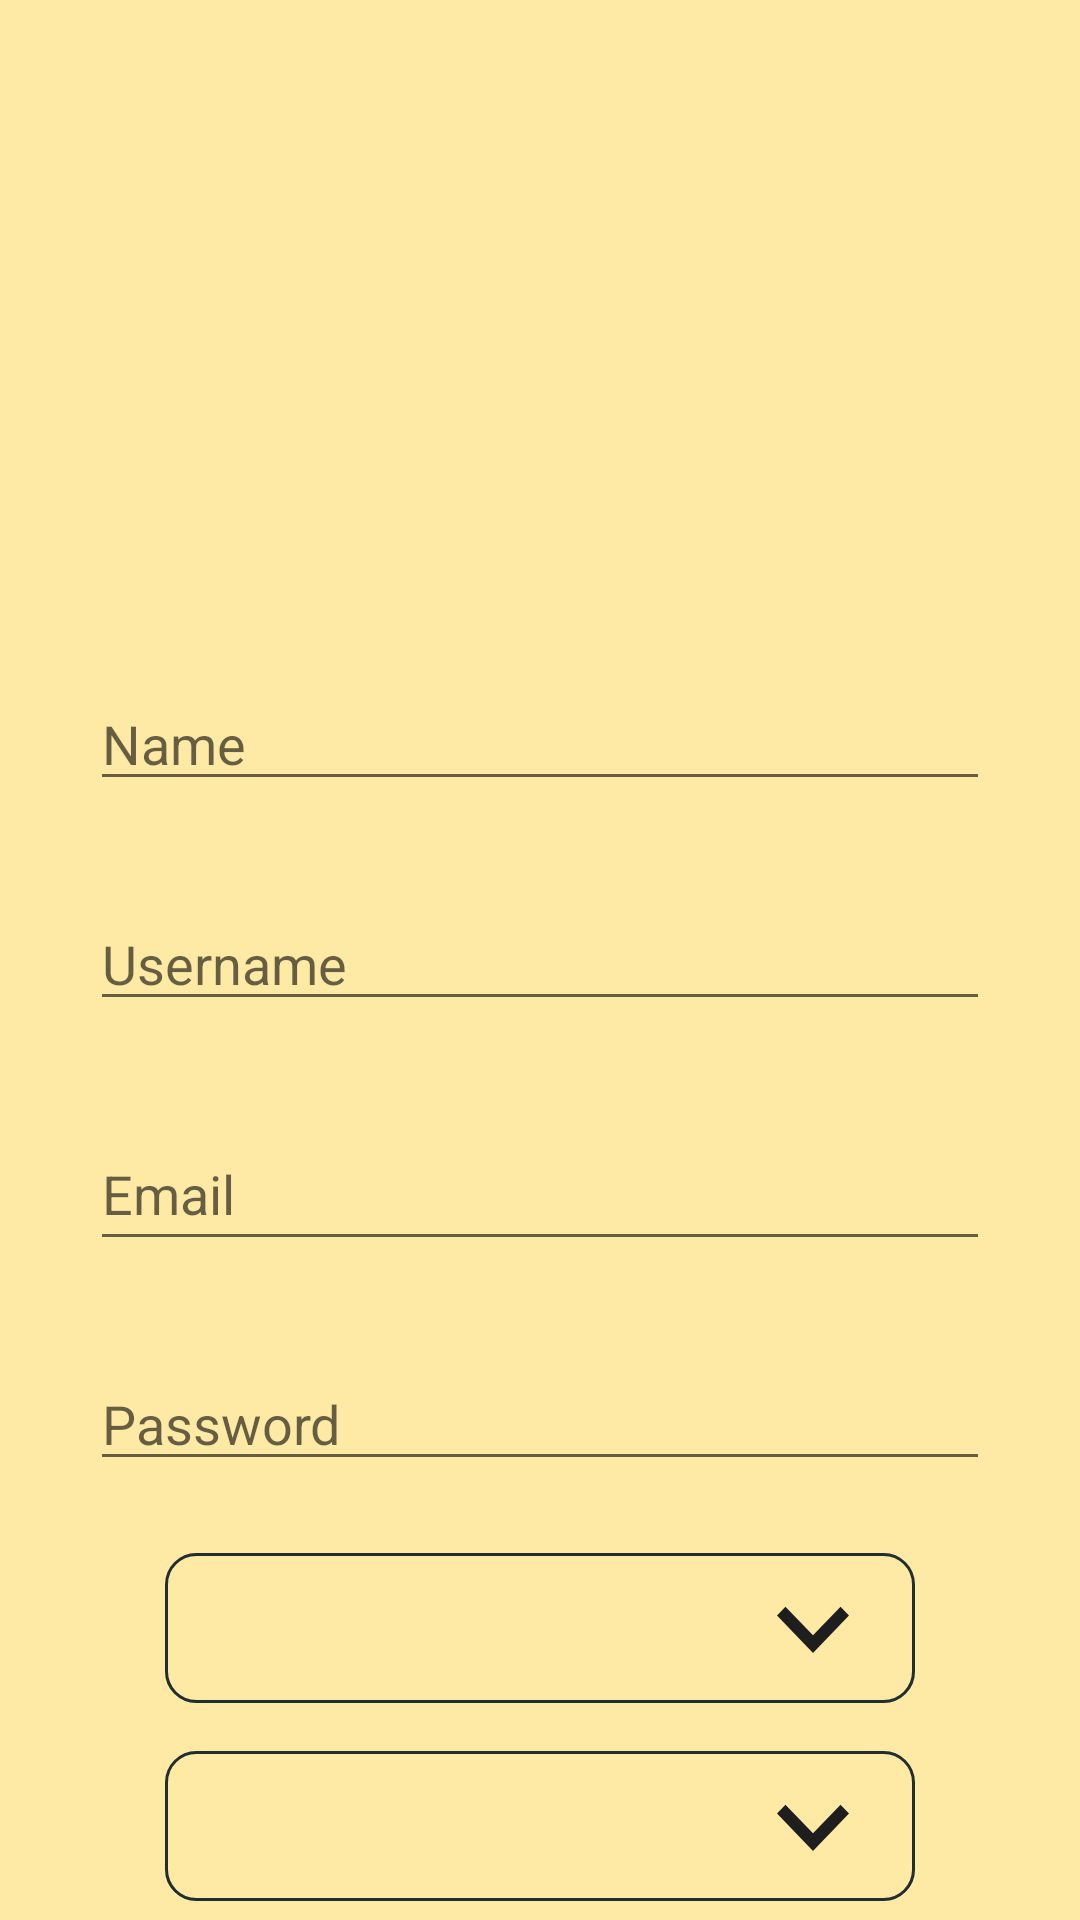

Here is an Android app screen rendered from its layout file. Give the layout XML and the strings, colors and styles it references.
<!-- AndroidManifest.xml: application theme Theme.PSM_PocketSchool -->
<!-- res/layout/activity_sign_up.xml -->
<?xml version="1.0" encoding="utf-8"?>
<androidx.constraintlayout.widget.ConstraintLayout xmlns:android="http://schemas.android.com/apk/res/android"
    xmlns:app="http://schemas.android.com/apk/res-auto"
    xmlns:tools="http://schemas.android.com/tools"
    android:layout_width="match_parent"
    android:layout_height="match_parent"
    android:background="@color/backgroundPocketSchool"
    tools:context=".SignUp">

    <ProgressBar
        android:id="@+id/progressBar"
        android:layout_width="wrap_content"
        android:layout_height="wrap_content"
        app:layout_constraintBottom_toBottomOf="@+id/linearLayout5"
        app:layout_constraintEnd_toEndOf="parent"
        android:visibility="gone"
        app:layout_constraintStart_toStartOf="parent"
        app:layout_constraintTop_toTopOf="parent">
    </ProgressBar>

    <ImageView
        android:id="@+id/imageView2"
        android:layout_width="217dp"
        android:layout_height="204dp"
        android:layout_marginTop="44dp"
        app:layout_constraintEnd_toEndOf="parent"
        app:layout_constraintStart_toStartOf="parent"
        app:layout_constraintTop_toTopOf="parent"
        app:srcCompat="@drawable/logo" />

    <LinearLayout
        android:id="@+id/linearLayout"
        android:layout_width="wrap_content"
        android:layout_height="wrap_content"
        android:layout_marginStart="24dp"
        android:layout_marginEnd="24dp"
        android:layout_marginBottom="16dp"
        android:orientation="vertical"
        app:layout_constraintBottom_toBottomOf="parent"
        app:layout_constraintEnd_toEndOf="parent"
        app:layout_constraintHorizontal_bias="0.491"
        app:layout_constraintStart_toStartOf="parent"
        app:layout_constraintTop_toBottomOf="@+id/imageView2"
        app:layout_constraintVertical_bias="0.275">

        <EditText
            android:id="@+id/editTextPersonName"
            android:layout_width="300dp"
            android:layout_height="wrap_content"
            android:layout_marginTop="16dp"
            android:layout_marginBottom="16dp"
            android:ems="10"
            android:hint="Name"
            android:inputType="textPersonName" />

        <EditText
            android:id="@+id/editTextUserName"
            android:layout_width="300dp"
            android:layout_height="wrap_content"
            android:layout_marginTop="16dp"
            android:layout_marginBottom="16dp"
            android:ems="10"
            android:hint="Username"
            android:inputType="textPersonName" />

        <EditText
            android:id="@+id/editTextEmailAddress"
            android:layout_width="300dp"
            android:layout_height="wrap_content"
            android:layout_marginTop="16dp"
            android:layout_marginBottom="16dp"
            android:ems="10"
            android:hint="Email"
            android:inputType="textEmailAddress"
            android:minHeight="48dp" />

        <EditText
            android:id="@+id/editTextPassword"
            android:layout_width="300dp"
            android:layout_height="wrap_content"
            android:layout_marginTop="16dp"
            android:layout_marginBottom="16dp"
            android:ems="10"
            android:hint="Password"
            android:inputType="textPassword" />


        <Spinner
            android:id="@+id/spinnerTipoUsuario"
            android:layout_width="250dp"
            android:layout_height="50dp"
            android:layout_gravity="center"
            android:layout_marginTop="8dp"
            android:layout_marginBottom="8dp"
            android:background="@drawable/bg_spinner_tipo_usuario"
            />

        <Spinner
            android:id="@+id/spinnerCarrera"
            android:layout_width="250dp"
            android:layout_height="50dp"
            android:layout_gravity="center"
            android:layout_marginTop="8dp"
            android:layout_marginBottom="8dp"
            android:background="@drawable/bg_spinner_tipo_usuario"
            />

        <Button
            android:id="@+id/btnSignUp"
            android:layout_width="300dp"
            android:layout_height="wrap_content"
            android:layout_gravity="center"
            android:layout_marginTop="16dp"
            android:layout_marginBottom="16dp"
            android:backgroundTint="@color/accionesPocketSchool"
            android:padding="10dp"
            android:text="Sign up"
            android:textSize="24sp"
            app:cornerRadius="10dp" />

    </LinearLayout>

    <LinearLayout
        android:id="@+id/linearLayout5"
        android:layout_width="wrap_content"
        android:layout_height="wrap_content"
        android:layout_marginTop="24dp"
        android:orientation="horizontal"
        app:layout_constraintBottom_toBottomOf="parent"
        app:layout_constraintEnd_toEndOf="parent"
        app:layout_constraintHorizontal_bias="0.477"
        app:layout_constraintStart_toStartOf="parent"
        app:layout_constraintTop_toBottomOf="@+id/linearLayout"
        app:layout_constraintVertical_bias="0.542">

        <TextView
            android:id="@+id/textView2"
            android:layout_width="wrap_content"
            android:layout_height="wrap_content"
            android:layout_marginBottom="80dp"
            android:text="You have an account? "
            android:textSize="20sp" />

        <TextView
            android:id="@+id/textViewLogin"
            android:layout_width="wrap_content"
            android:layout_height="wrap_content"
            android:layout_weight="1"
            android:text="Login"
            android:textColor="@color/fuente2PocketSchool"
            android:textSize="24sp" />
    </LinearLayout>

</androidx.constraintlayout.widget.ConstraintLayout>
<!-- resources referenced by this layout -->
<resources>
  <color name="accionesPocketSchool">#FDB137</color>
  <color name="backgroundPocketSchool">#FEEAA5</color>
  <color name="fuente2PocketSchool">#202E2F</color>
  <!-- drawable bg_spinner_tipo_usuario (drawable) -->
  <?xml version="1.0" encoding="utf-8"?>
  <selector xmlns:android="http://schemas.android.com/apk/res/android">
      <item>
          <layer-list>
              <item>
                  <shape android:shape="rectangle">
                      <solid android:color="@color/backgroundPocketSchool" ></solid>
                      <padding android:right="10dp"
                          android:left="10dp"></padding>
                      <corners android:radius="10dp" ></corners>
                      <stroke android:color="@color/fuente2PocketSchool"
                          android:width="1dp" ></stroke>
                  </shape>
              </item>
              <item android:drawable="@drawable/ic_arrow_down"
                  android:gravity="end" />
          </layer-list>
      </item>
  </selector>
  <style name="Theme.PSM_PocketSchool" parent="Theme.MaterialComponents.DayNight.DarkActionBar">
          
          <item name="colorPrimary">@color/purple_500</item>
          <item name="colorPrimaryVariant">@color/purple_700</item>
          <item name="colorOnPrimary">@color/white</item>
          
          <item name="colorSecondary">@color/teal_200</item>
          <item name="colorSecondaryVariant">@color/teal_700</item>
          <item name="colorOnSecondary">@color/black</item>
          
          <item name="android:statusBarColor" tools:targetApi="l">?attr/colorPrimaryVariant</item>
          
      </style>
  <!-- drawable ic_arrow_down (drawable) -->
  <vector android:height="48dp" android:tint="#1F1E1E"
      android:viewportHeight="24" android:viewportWidth="24"
      android:width="48dp" xmlns:android="http://schemas.android.com/apk/res/android">
      <path android:fillColor="@android:color/white"
          android:pathData="M7.41,8.59L12,13.17l4.59,-4.58L18,10l-6,6 -6,-6 1.41,-1.41z"/>
  </vector>
  <color name="purple_500">#FF6200EE</color>
  <color name="purple_700">#FF3700B3</color>
  <color name="white">#FFFFFFFF</color>
  <color name="teal_200">#FF03DAC5</color>
  <color name="teal_700">#FF018786</color>
  <color name="black">#FF000000</color>
</resources>
